The GitHub repository OliverButlerSU/Realtime-Chess-Digitizer contains a labelled image folder "Piece Occupation" with 2 categories: occupied square, unoccupied square. Examples follow, each with its label.

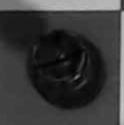
Label: occupied square

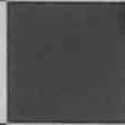
Label: unoccupied square

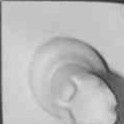
Label: occupied square

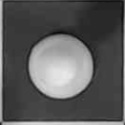
Label: occupied square

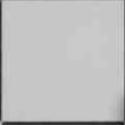
Label: unoccupied square

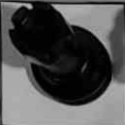
Label: occupied square
